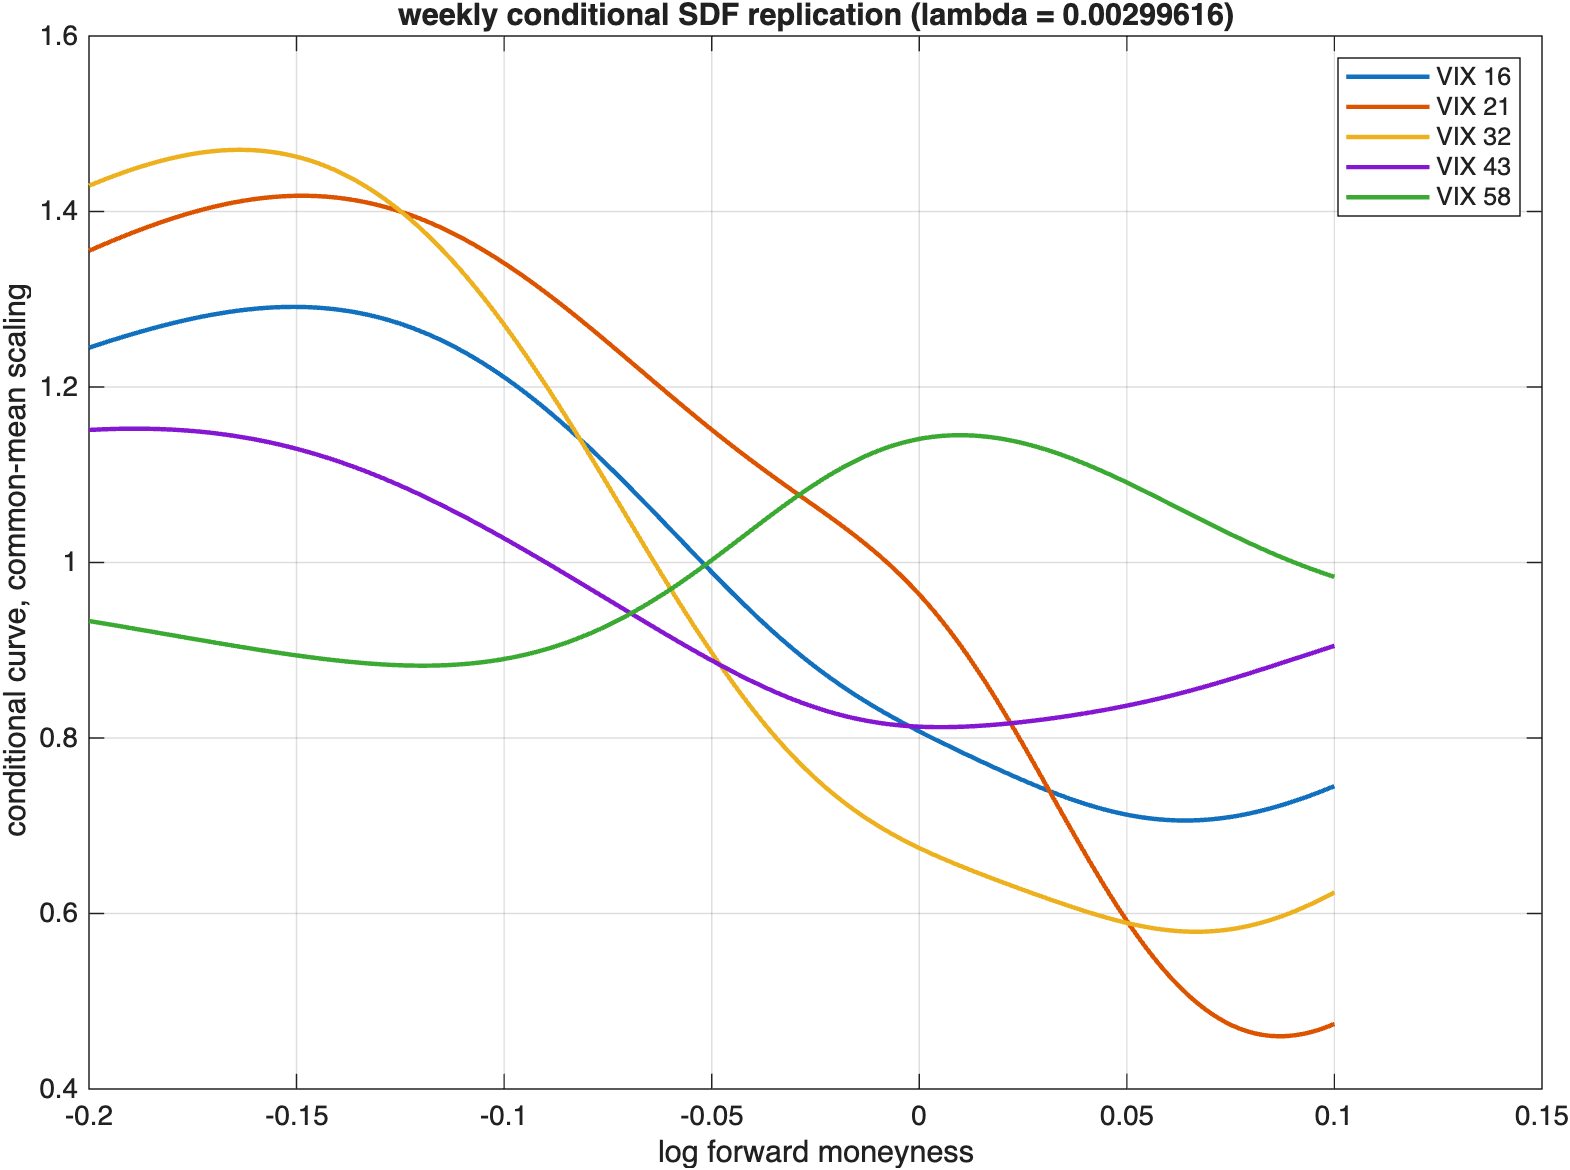

Source data for this figure (header and first rows):
m_log, m_raw, curve_scaled_v1, curve_scaled_v2, curve_scaled_v3, curve_scaled_v4, curve_scaled_v5
-0.2, 0.8187, 1.245, 1.355, 1.429, 1.151, 0.9334
-0.199, 0.8196, 1.246, 1.357, 1.431, 1.151, 0.9326
-0.198, 0.8204, 1.248, 1.359, 1.433, 1.151, 0.9318
-0.197, 0.8212, 1.249, 1.361, 1.435, 1.152, 0.931
-0.196, 0.822, 1.251, 1.363, 1.437, 1.152, 0.9302
-0.195, 0.8228, 1.252, 1.365, 1.439, 1.152, 0.9294
-0.194, 0.8237, 1.254, 1.367, 1.441, 1.152, 0.9286
-0.193, 0.8245, 1.255, 1.369, 1.442, 1.152, 0.9278
-0.192, 0.8253, 1.257, 1.371, 1.444, 1.152, 0.927
-0.191, 0.8262, 1.258, 1.373, 1.446, 1.152, 0.9261
-0.19, 0.827, 1.26, 1.375, 1.447, 1.152, 0.9253
-0.189, 0.8278, 1.261, 1.377, 1.449, 1.152, 0.9245
-0.188, 0.8286, 1.262, 1.379, 1.45, 1.152, 0.9237
-0.187, 0.8295, 1.264, 1.38, 1.452, 1.152, 0.9229
-0.186, 0.8303, 1.265, 1.382, 1.453, 1.152, 0.922
-0.1849, 0.8311, 1.266, 1.384, 1.455, 1.152, 0.9212
-0.1839, 0.832, 1.268, 1.386, 1.456, 1.152, 0.9204
-0.1829, 0.8328, 1.269, 1.387, 1.457, 1.152, 0.9196
-0.1819, 0.8337, 1.27, 1.389, 1.459, 1.152, 0.9188
-0.1809, 0.8345, 1.271, 1.39, 1.46, 1.152, 0.9179
-0.1799, 0.8353, 1.273, 1.392, 1.461, 1.151, 0.9171
-0.1789, 0.8362, 1.274, 1.394, 1.462, 1.151, 0.9163
-0.1779, 0.837, 1.275, 1.395, 1.463, 1.151, 0.9155
-0.1769, 0.8378, 1.276, 1.396, 1.464, 1.151, 0.9146
-0.1759, 0.8387, 1.277, 1.398, 1.465, 1.15, 0.9138
-0.1749, 0.8395, 1.278, 1.399, 1.466, 1.15, 0.913
-0.1739, 0.8404, 1.279, 1.401, 1.466, 1.149, 0.9122
-0.1729, 0.8412, 1.28, 1.402, 1.467, 1.149, 0.9114
-0.1719, 0.8421, 1.281, 1.403, 1.468, 1.148, 0.9106
-0.1709, 0.8429, 1.282, 1.404, 1.468, 1.148, 0.9097
-0.1699, 0.8437, 1.283, 1.405, 1.469, 1.147, 0.9089
-0.1689, 0.8446, 1.284, 1.407, 1.469, 1.147, 0.9081
-0.1679, 0.8454, 1.284, 1.408, 1.47, 1.146, 0.9073
-0.1669, 0.8463, 1.285, 1.409, 1.47, 1.146, 0.9065
-0.1659, 0.8471, 1.286, 1.41, 1.47, 1.145, 0.9058
-0.1649, 0.848, 1.286, 1.41, 1.47, 1.144, 0.905
-0.1639, 0.8488, 1.287, 1.411, 1.47, 1.143, 0.9042
-0.1629, 0.8497, 1.288, 1.412, 1.47, 1.143, 0.9034
-0.1619, 0.8505, 1.288, 1.413, 1.47, 1.142, 0.9026
-0.1609, 0.8514, 1.289, 1.414, 1.47, 1.141, 0.9019
-0.1599, 0.8523, 1.289, 1.414, 1.47, 1.14, 0.9011
-0.1589, 0.8531, 1.29, 1.415, 1.469, 1.139, 0.9004
-0.1579, 0.854, 1.29, 1.415, 1.469, 1.138, 0.8996
-0.1569, 0.8548, 1.29, 1.416, 1.468, 1.137, 0.8989
-0.1559, 0.8557, 1.291, 1.416, 1.468, 1.136, 0.8982
-0.1548, 0.8565, 1.291, 1.417, 1.467, 1.135, 0.8975
-0.1538, 0.8574, 1.291, 1.417, 1.466, 1.134, 0.8968
-0.1528, 0.8583, 1.291, 1.417, 1.465, 1.133, 0.8961
-0.1518, 0.8591, 1.291, 1.418, 1.464, 1.132, 0.8954
-0.1508, 0.86, 1.291, 1.418, 1.463, 1.131, 0.8947
-0.1498, 0.8609, 1.291, 1.418, 1.462, 1.129, 0.894
-0.1488, 0.8617, 1.291, 1.418, 1.461, 1.128, 0.8934
-0.1478, 0.8626, 1.291, 1.418, 1.46, 1.127, 0.8927
-0.1468, 0.8634, 1.291, 1.418, 1.458, 1.125, 0.8921
-0.1458, 0.8643, 1.291, 1.418, 1.457, 1.124, 0.8915
-0.1448, 0.8652, 1.29, 1.417, 1.455, 1.123, 0.8909
-0.1438, 0.866, 1.29, 1.417, 1.453, 1.121, 0.8903
-0.1428, 0.8669, 1.29, 1.417, 1.451, 1.12, 0.8897
-0.1418, 0.8678, 1.289, 1.416, 1.449, 1.118, 0.8892
-0.1408, 0.8687, 1.289, 1.416, 1.447, 1.117, 0.8886
... 240 more rows
